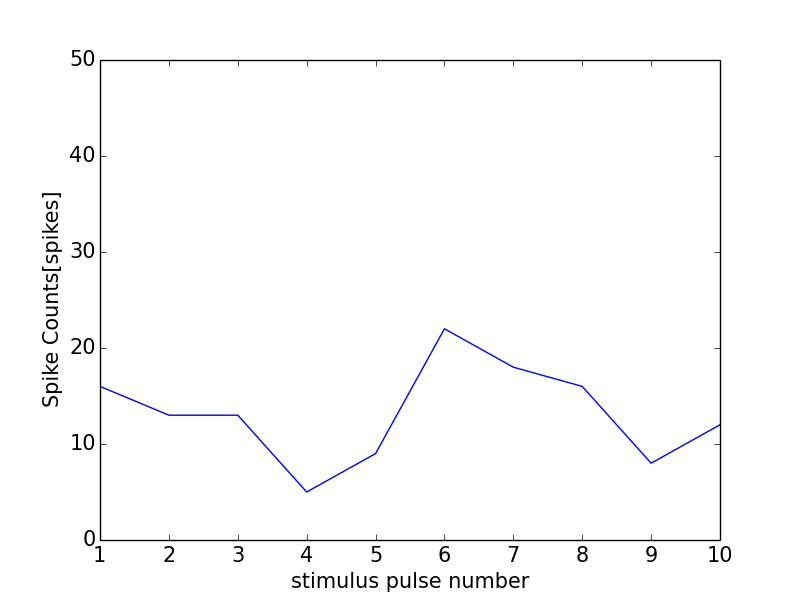

The file beside this chart, header and first rows:
0, 0.0
0, 0
1, 16
2, 13
3, 13
4, 5
5, 9
6, 22
7, 18
8, 16
9, 8
10, 12
11, 1
